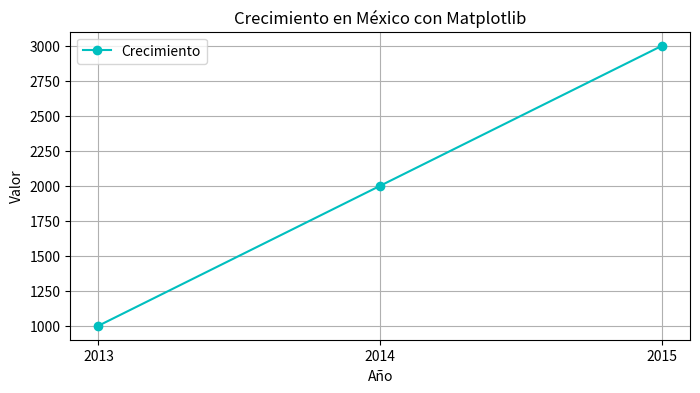

This figure's Python source:
import matplotlib.pyplot as plt
import pandas as pd
import seaborn as sns


#Arreglo de datos 
data={"Año":["2013","2014","2015"],"Valores":[1000,2000,3000]}
#definir los indices para el arreglo
df = pd.DataFrame(data).set_index("Año")

index=["2013","2014","2015"]
valores=[1000,2000,3000]

#----------------------------------------------------------------------------------
#Con matplotlib

#tamaño de la figura figsize(ancho,alto)
plt.figure(figsize=(8,4))
#Asignar los datos
plt.plot(index, valores, marker='o', linestyle='-', color='c', label="Crecimiento")
#label del eje x
plt.xlabel("Año")
#label del eje y
plt.ylabel("Valor")
#titulo del grafico
plt.title("Crecimiento en México con Matplotlib")
plt.legend()
plt.grid(True)
#mostrarlo
plt.show()

